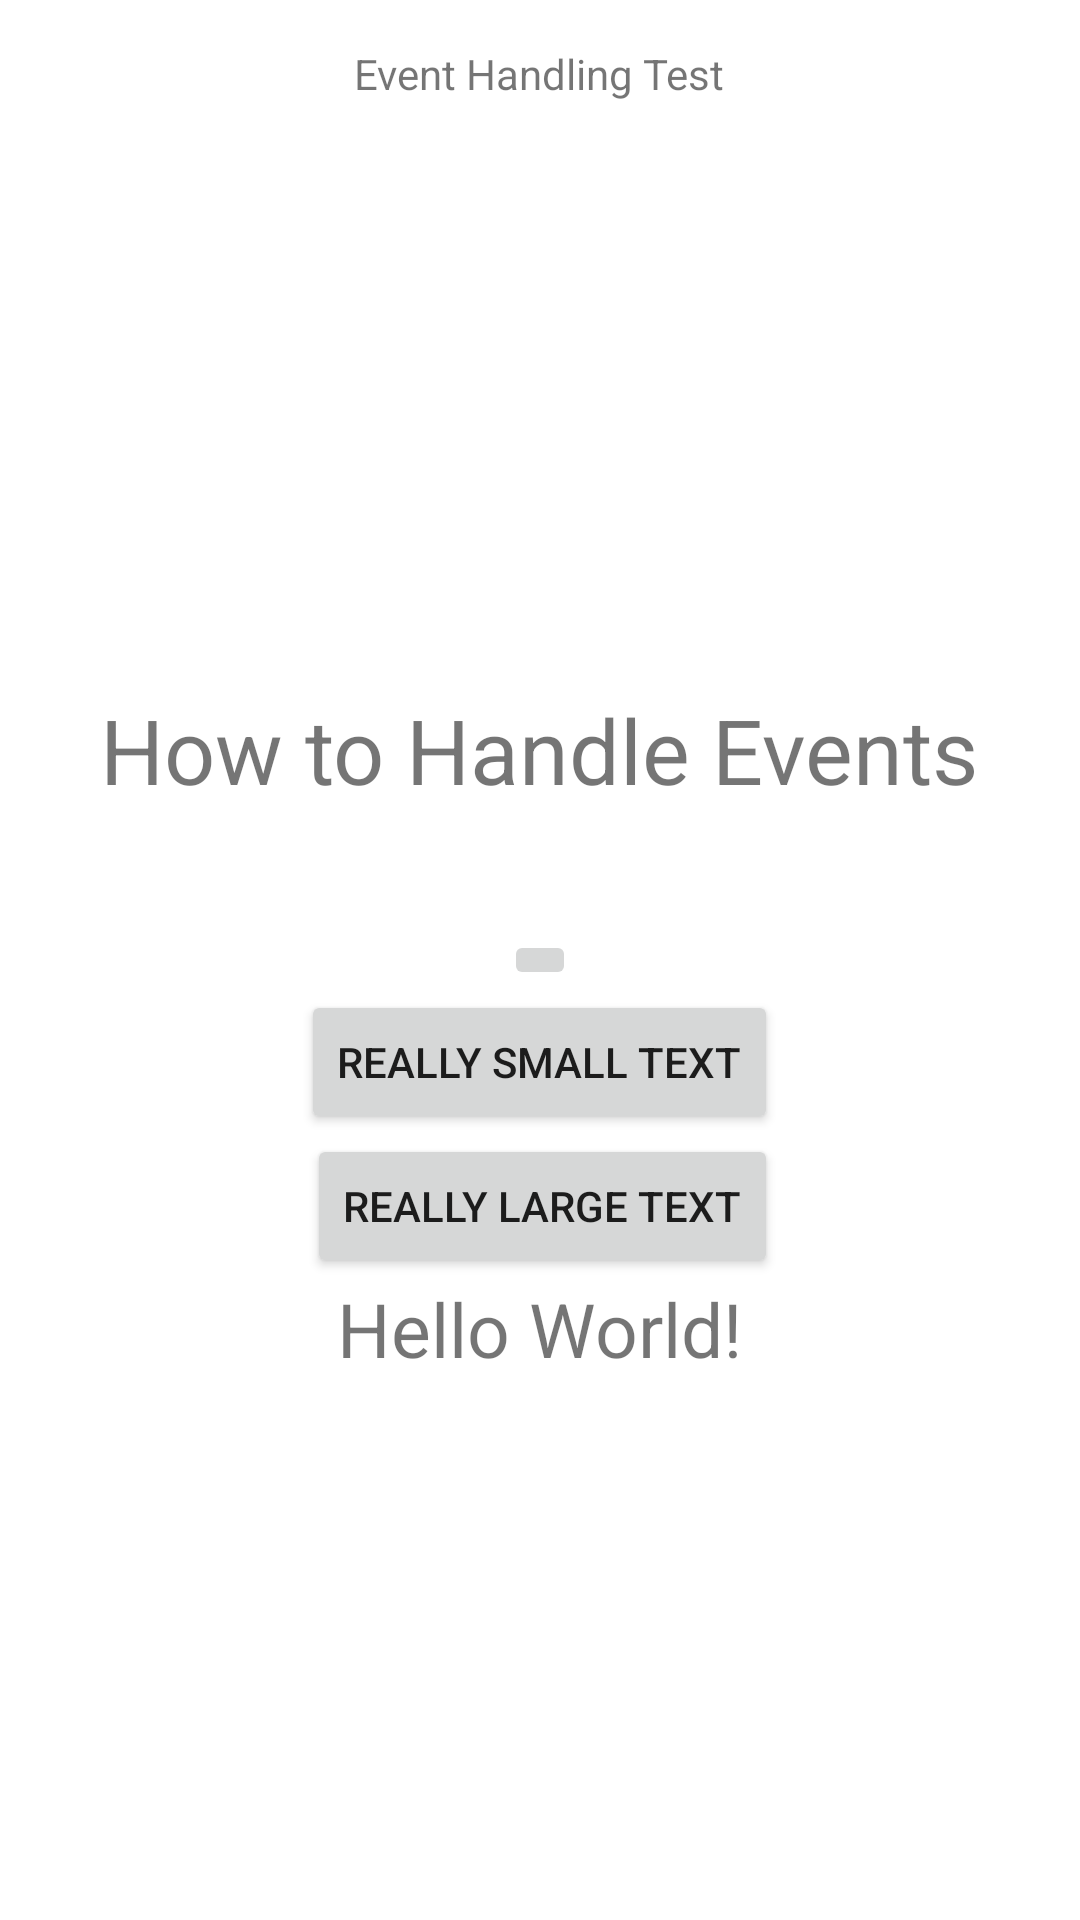

The Android layout XML behind this screen, and the referenced resources:
<!-- AndroidManifest.xml: application theme Theme.UiEvents -->
<!-- res/layout/activity_main.xml -->
<?xml version="1.0" encoding="utf-8"?>
<RelativeLayout xmlns:android="http://schemas.android.com/apk/res/android"
    xmlns:tools="http://schemas.android.com/tools"
    android:layout_width="match_parent"
    android:layout_height="match_parent"
    android:paddingBottom="15dp"
    android:paddingStart="15dp"
    android:paddingEnd="15dp"
    android:paddingTop="15dp"
    tools:context=".MainActivity">

    <TextView
        android:layout_width="wrap_content"
        android:layout_height="wrap_content"
        android:text="Event Handling Test"
        android:id="@+id/theEventHandler"
        android:layout_alignParentTop="true"
        android:layout_centerHorizontal="true"/>

    <TextView
        android:id="@+id/teHandling"
        android:layout_width="wrap_content"
        android:layout_height="wrap_content"
        android:layout_above="@id/imageButton1"
        android:layout_centerHorizontal="true"
        android:layout_marginBottom="40dp"
        android:text="How to Handle Events"
        android:textSize="30sp" />

    <ImageButton
        android:id="@+id/imageButton1"
        android:layout_width="wrap_content"
        android:layout_height="wrap_content"
        android:layout_centerInParent="true"
        android:src="@drawable/ic_launcher_background" />

    <Button
        android:layout_width="wrap_content"
        android:layout_height="wrap_content"
        android:text="Really Small Text"
        android:id="@+id/smallTextBtn"
        android:layout_below="@id/imageButton1"
        android:layout_centerHorizontal="true" />

    <Button
        android:layout_width="wrap_content"
        android:layout_height="wrap_content"
        android:text="Really Large Text"
        android:id="@+id/largeTextBtn"
        android:layout_below="@id/smallTextBtn"
        android:layout_alignEnd="@id/smallTextBtn"
        android:layout_centerHorizontal="true" />

    <TextView
        android:layout_width="wrap_content"
        android:layout_height="wrap_content"
        android:text="Hello World!"
        android:id="@+id/helloWorldText"
        android:layout_below="@id/largeTextBtn"
        android:layout_centerHorizontal="true"
        android:textSize="25sp" />


</RelativeLayout>
<!-- resources referenced by this layout -->
<resources>
  <style name="Theme.UiEvents" parent="Theme.MaterialComponents.DayNight.DarkActionBar">
          
          <item name="colorPrimary">@color/purple_500</item>
          <item name="colorPrimaryVariant">@color/purple_700</item>
          <item name="colorOnPrimary">@color/white</item>
          
          <item name="colorSecondary">@color/teal_200</item>
          <item name="colorSecondaryVariant">@color/teal_700</item>
          <item name="colorOnSecondary">@color/black</item>
          
          <item name="android:statusBarColor" tools:targetApi="l">?attr/colorPrimaryVariant</item>
          
      </style>
  <!-- not gathered from this repository: default colours our renderer supplied (Android Studio template values) -->
  <color name="purple_500">#FF6200EE</color>
  <color name="purple_700">#FF3700B3</color>
  <color name="teal_200">#FF03DAC5</color>
  <color name="teal_700">#FF018786</color>
  <color name="black">#FF000000</color>
  <color name="white">#FFFFFFFF</color>
</resources>
